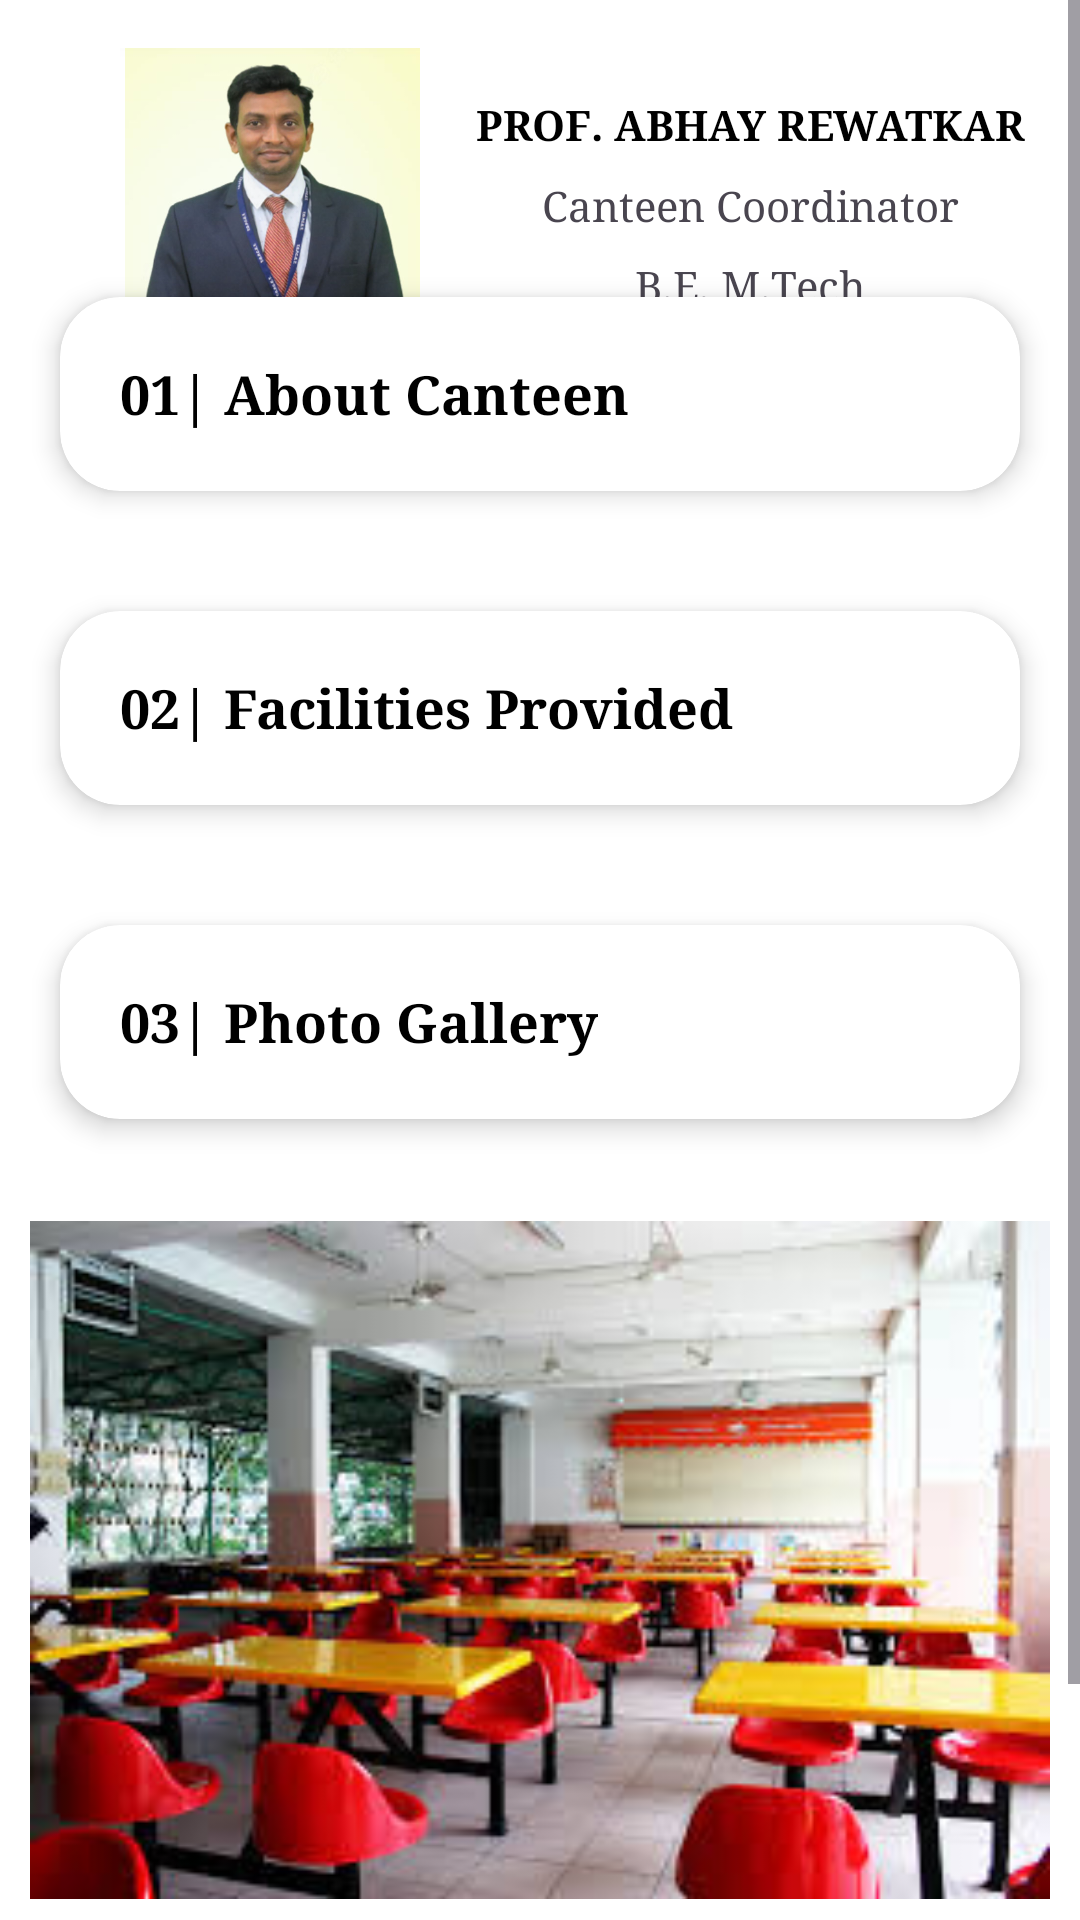

Layout XML and referenced resources for this Android screen:
<!-- AndroidManifest.xml: application theme Theme.College_app -->
<!-- res/layout/fragment_canteen.xml -->
<?xml version="1.0" encoding="utf-8"?>
<androidx.constraintlayout.widget.ConstraintLayout xmlns:android="http://schemas.android.com/apk/res/android"
    xmlns:app="http://schemas.android.com/apk/res-auto"
    xmlns:tools="http://schemas.android.com/tools"
    android:layout_width="match_parent"
    android:layout_height="match_parent"
    tools:context=".Mba"
    android:background="#FFFFFF">

    <ImageView
        android:id="@+id/imageView17"
        android:layout_width="100dp"
        android:layout_height="100dp"
        android:layout_marginStart="40dp"
        android:layout_marginTop="16dp"
        android:src="@drawable/sircanteen"
        app:layout_constraintStart_toStartOf="parent"
        app:layout_constraintTop_toTopOf="parent"
        tools:ignore="ContentDescription" />


    <ImageView
        android:layout_width="340dp"
        android:layout_height="match_parent"
        android:layout_marginTop="400dp"
        android:src="@drawable/canteen4"
        app:layout_constraintBottom_toBottomOf="@+id/scrollView2"
        app:layout_constraintEnd_toEndOf="parent"
        app:layout_constraintStart_toStartOf="parent"
        app:layout_constraintTop_toTopOf="parent"
        tools:ignore="ContentDescription">

    </ImageView>


    <TextView
        android:id="@+id/textView47"
        android:layout_width="wrap_content"
        android:layout_height="wrap_content"
        android:layout_marginTop="32dp"
        android:fontFamily="serif"
        android:text="Prof. Abhay Rewatkar"
        android:textAlignment="center"
        android:textAllCaps="true"
        android:textColor="@color/black"
        android:textStyle="bold"
        app:layout_constraintEnd_toEndOf="parent"
        app:layout_constraintStart_toEndOf="@+id/imageView17"
        app:layout_constraintTop_toTopOf="parent" />

    <TextView
        android:id="@+id/textView48"
        android:layout_width="wrap_content"
        android:layout_height="wrap_content"
        android:layout_marginTop="8dp"
        android:fontFamily="serif"
        android:text="Canteen Coordinator"
        android:textAlignment="center"
        app:layout_constraintEnd_toEndOf="@+id/textView47"
        app:layout_constraintStart_toStartOf="@+id/textView47"
        app:layout_constraintTop_toBottomOf="@+id/textView47" />

    <TextView
        android:id="@+id/textView49"
        android:layout_width="wrap_content"
        android:layout_height="wrap_content"
        android:layout_marginTop="8dp"
        android:fontFamily="serif"
        android:text="B.E, M.Tech"
        app:layout_constraintEnd_toEndOf="@+id/textView48"
        app:layout_constraintStart_toStartOf="@+id/textView48"
        app:layout_constraintTop_toBottomOf="@+id/textView48" />

    <ScrollView
        android:id="@+id/scrollView2"
        android:layout_width="match_parent"
        android:layout_height="wrap_content"
        android:layout_marginBottom="140dp"
        app:layout_constraintBottom_toBottomOf="parent"
        app:layout_constraintEnd_toEndOf="parent"
        app:layout_constraintStart_toStartOf="parent"
        app:layout_constraintTop_toTopOf="parent">


        <LinearLayout
            android:layout_width="match_parent"
            android:layout_height="wrap_content"
            android:layout_marginTop="140dp"
            android:orientation="vertical"
            app:layout_constraintBottom_toBottomOf="parent"
            app:layout_constraintEnd_toEndOf="parent"
            app:layout_constraintHorizontal_bias="0.0"
            app:layout_constraintStart_toStartOf="parent"
            app:layout_constraintTop_toTopOf="parent"
            tools:ignore="UselessLeaf">

            <androidx.cardview.widget.CardView
                android:id="@+id/about"
                android:layout_width="match_parent"
                android:layout_height="wrap_content"
                android:layout_margin="20dp"
                app:cardCornerRadius="20dp"
                app:cardElevation="5dp"
                app:contentPadding="20dp">


                <LinearLayout
                    android:id="@+id/layoutone"
                    android:layout_width="match_parent"
                    android:layout_height="wrap_content"
                    android:animateLayoutChanges="true"
                    android:orientation="vertical">

                    <TextView
                        android:id="@+id/tvabout"
                        android:layout_width="wrap_content"
                        android:layout_height="wrap_content"
                        android:fontFamily="serif"
                        android:text="01| About Canteen"
                        android:textColor="@color/black"
                        android:textSize="18sp"
                        android:textStyle="bold"
                        tools:ignore="HardcodedText" />

                    <TextView
                        android:id="@+id/detailstv"
                        android:layout_width="wrap_content"
                        android:layout_height="wrap_content"
                        android:text="@string/canteentext"
                        android:visibility="gone" />
                </LinearLayout>
            </androidx.cardview.widget.CardView>

            <androidx.cardview.widget.CardView
                android:id="@+id/newssports"
                android:layout_width="match_parent"
                android:layout_height="wrap_content"
                android:layout_margin="20dp"
                app:cardCornerRadius="20dp"
                app:cardElevation="5dp"
                app:contentPadding="20dp">

                <LinearLayout
                    android:id="@+id/layoutsFour"
                    android:layout_width="match_parent"
                    android:layout_height="wrap_content"
                    android:animateLayoutChanges="true"
                    android:orientation="vertical">

                    <TextView
                        android:id="@+id/news"
                        android:layout_width="wrap_content"
                        android:layout_height="wrap_content"
                        android:fontFamily="serif"
                        android:text="02| Facilities Provided"
                        android:textColor="@color/black"
                        android:textSize="18sp"
                        android:textStyle="bold" />
                    <TextView
                        android:id="@+id/canteendetails"
                        android:layout_width="wrap_content"
                        android:layout_height="wrap_content"
                        android:text="@string/facility"
                        android:visibility="gone" />

                </LinearLayout>

            </androidx.cardview.widget.CardView>


            <androidx.cardview.widget.CardView
                android:id="@+id/sportsphoto"
                android:layout_width="match_parent"
                android:layout_height="wrap_content"
                android:layout_margin="20dp"
                app:cardCornerRadius="20dp"
                app:cardElevation="5dp"
                app:contentPadding="20dp">

                <LinearLayout
                    android:id="@+id/layoutsfive"
                    android:layout_width="match_parent"
                    android:layout_height="wrap_content"
                    android:animateLayoutChanges="true"
                    android:orientation="vertical">


                    <TextView
                        android:id="@+id/photos"
                        android:layout_width="wrap_content"
                        android:layout_height="wrap_content"
                        android:fontFamily="serif"
                        android:text="03| Photo Gallery"
                        android:textColor="@color/black"
                        android:textSize="18sp"
                        android:textStyle="bold" />

                    <ImageView
                        android:id="@+id/imageSports"
                        android:layout_width="80dp"
                        android:layout_height="80dp"
                        android:layout_gravity="center_vertical"
                        android:foregroundGravity="right"
                        android:src="@drawable/canteen1"
                        android:layout_marginTop="16dp"
                        android:layout_marginStart="8dp"
                        app:layout_constraintBottom_toBottomOf="parent"
                        app:layout_constraintEnd_toEndOf="parent"
                        app:layout_constraintHorizontal_bias="0.524"
                        app:layout_constraintStart_toStartOf="parent"
                        app:layout_constraintTop_toTopOf="parent"
                        app:layout_constraintVertical_bias="0.266"
                        tools:ignore="ContentDescription"
                        android:visibility="gone">

                    </ImageView>

                    <ImageView
                        android:id="@+id/imageSports2"
                        android:layout_width="80dp"
                        android:layout_height="80dp"
                        android:layout_gravity="center_vertical"
                        android:layout_marginStart="8dp"
                        android:layout_marginTop="8dp"
                        android:foregroundGravity="right"
                        android:src="@drawable/canteen2"
                        app:layout_constraintBottom_toBottomOf="parent"
                        app:layout_constraintStart_toStartOf="parent"
                        app:layout_constraintTop_toBottomOf="@+id/imageSports"
                        android:visibility="gone">

                    </ImageView>

                    <ImageView
                        android:id="@+id/imageSports67"
                        android:layout_width="80dp"
                        android:layout_height="80dp"
                        android:layout_gravity="center_vertical"
                        android:layout_marginStart="8dp"
                        android:layout_marginTop="8dp"
                        android:layout_marginEnd="32dp"
                        android:foregroundGravity="right"
                        android:src="@drawable/canteen3"
                        app:layout_constraintBottom_toBottomOf="parent"
                        app:layout_constraintEnd_toEndOf="parent"
                        app:layout_constraintTop_toBottomOf="@+id/imageSports"
                        android:visibility="gone">

                    </ImageView>



                </LinearLayout>

            </androidx.cardview.widget.CardView>


            <TextView
                android:layout_width="wrap_content"
                android:layout_height="wrap_content"
                android:layout_marginTop="150dp">

            </TextView>


        </LinearLayout>
    </ScrollView>




</androidx.constraintlayout.widget.ConstraintLayout>
<!-- resources referenced by this layout -->
<resources>
  <color name="black">#FF000000</color>
  <!-- drawable canteen1: jpg bitmap (drawable, 39950 bytes) -->
  <!-- drawable canteen2: jpg bitmap (drawable, 55033 bytes) -->
  <!-- drawable canteen3: jpg bitmap (drawable, 40479 bytes) -->
  <!-- drawable canteen4: jpeg bitmap (drawable, 16220 bytes) -->
  <!-- drawable sircanteen: png bitmap (drawable, 236403 bytes) -->
  <string name="canteentext">College has spacious canteen facility in the campus for the students and staff members and is run by college management.\nA verity of Indian food and snackitems are provided to the students and staff of the college at subsidized rates with quality food.\nRefreshments are available at the college canteen at affordable rates.\nAdequate seating facilities are provided to students and staff.\nThe canteen has a modern kitchen with the latest appliances.</string>
  <string name="facility"> RO, UV Water Purifier with Water Cooler\nCCTV Surveillance\nFire Extinguishers\nFully Wi-Fi Connected\nLaptop and Mobile Charging Point</string>
  <style name="Theme.College_app" parent="Base.Theme.College_app" />
  <style name="Base.Theme.College_app" parent="Theme.Material3.DayNight.NoActionBar">
          
          <item name="colorPrimary">@color/headcolor</item>
          <item name="colorPrimaryVariant">@color/headcolor</item>
          <item name="android:statusBarColor">@color/headcolor</item>
      </style>
  <color name="headcolor">#8692f7</color>
</resources>
